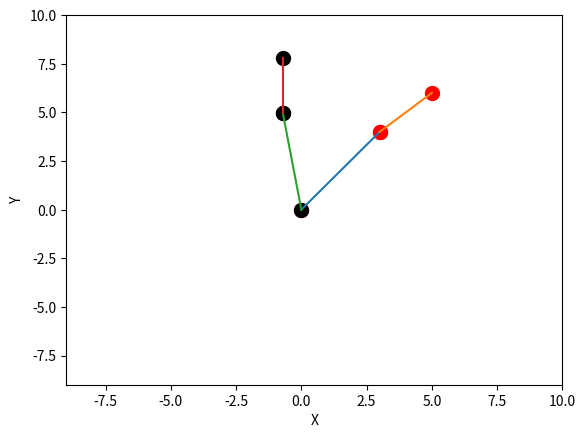

The matplotlib source for this figure:
"""
Writing a model of my robot project because physically testing, retesting and 
    whipping out measuring tape was getting annoying.
Also, learning how to use Matplotlib is cool too.

Link.allLinks = array of all Link objects

To-Do: 
1. Find a way to map links to eachother better 
    instead of looping through the entire list of links
2. Figure out which way to display positions
3. Loop through all links at once and call rotate -- or something better
"""

from matplotlib import pyplot as plt
import numpy as np
from matplotlib.animation import FuncAnimation
import matplotlib.animation as animation
from mpl_toolkits.mplot3d import Axes3D
import math

# plot stuff
fig = plt.figure()
ax = fig.add_subplot()
#ax = fig.add_subplot(projection='3d')
class Link:
    allLinks = []
    def __init__(self, pin, origin, endpoint, linkLength):
        self.pin = pin
        self.origin = origin
        self.endpoint = endpoint
        self.linkLength = linkLength
        Link.allLinks.append(self) # any new Link object is added to a list. The list is going to be used for defining relationships between links and stuff.


# defining the robit; Need to define next links origin == last links endpoint
link1 = Link(0, (0, 0, 0), (3, 4, 0), 4)
link2 = Link(1, link1.endpoint, (5,6,0), 3.75)

arm = []
for link in Link.allLinks:
    arm.append([link.origin, link.endpoint])
print(arm)

''' 3D PLOT
for link in arm:
    x, y, z = zip(*link)                                                        # Zip
    ax.plot(x, y, z)
    ax.scatter(x, y, z, c='red', s=100) # Just adds a dot to the points
'''
# a 2D plotter for ease of view in the graph while testing the math

def printArm():
    for link in arm:
        x, y, z = zip(*link)                                                        # Zip
        ax.plot(x, y)
        ax.scatter(x, y, c='red', s=100) # Just adds a dot to the points



newLinks = []
# I think this is correct. 
# Need to redefine how the links are related and loop through all links in the arm.
# angle is hard coded
def rotateLink(link):
    print("rotating")
    print(link.endpoint)
    for linki in Link.allLinks:
        if linki.pin == link.pin - 1:
            previousX = linki.origin[0]
            previousY = linki.origin[1]
        else:
            previousX = 0
            previousY = 0

    x1 = previousX
    y1 = previousY
    x2 = link.endpoint[0]
    y2 = link.endpoint[1]
    x = abs(x2 - x1)
    y = abs(y2 - y1)
    theta = 45
    radians = (theta*math.pi)/180
    # rotates a single link, then adds it back to the arm (using x1, y1)
    newX = ((x)*math.cos(radians)) - ((y)*math.sin(radians)) + x1
    newY = ((x)*math.sin(radians)) + ((y)*math.cos(radians)) + y1
    
    if link.pin >= 1:
        newOrigin = newLinks[len(newLinks) - 1].endpoint
    else:
        newOrigin = link.origin

    newLink = Link(len(newLinks)+1, newOrigin, (newX, newY, 0), 0)
    newLinks.append(newLink)
    plotLink(newLink)



def plotLink(link): #correctly connects the previous link to the current link
    for linki in Link.allLinks:
        if linki.pin == link.pin - 1:
            previousLink = linki
        else:
            previousLink = link

    x = previousLink.origin[0]
    y = previousLink.origin[1]
    x2 = link.endpoint[0]
    y2 = link.endpoint[1]
    print("new points: ", x2, ", ", y2)
    plt.plot([x,x2], [y, y2])
    plt.scatter((x, x2), (y, y2), c='black', s=100)


printArm()

rotateLink(link1)
rotateLink(link2)


# Graph stuff
ax.set_xlabel('X')
ax.set_ylabel('Y')
#ax.set_zlabel('Z')
ax.set_xlim(-9, 10)
ax.set_ylim(-9, 10)
#ax.set_zlim(-10, 10)

plt.show()
